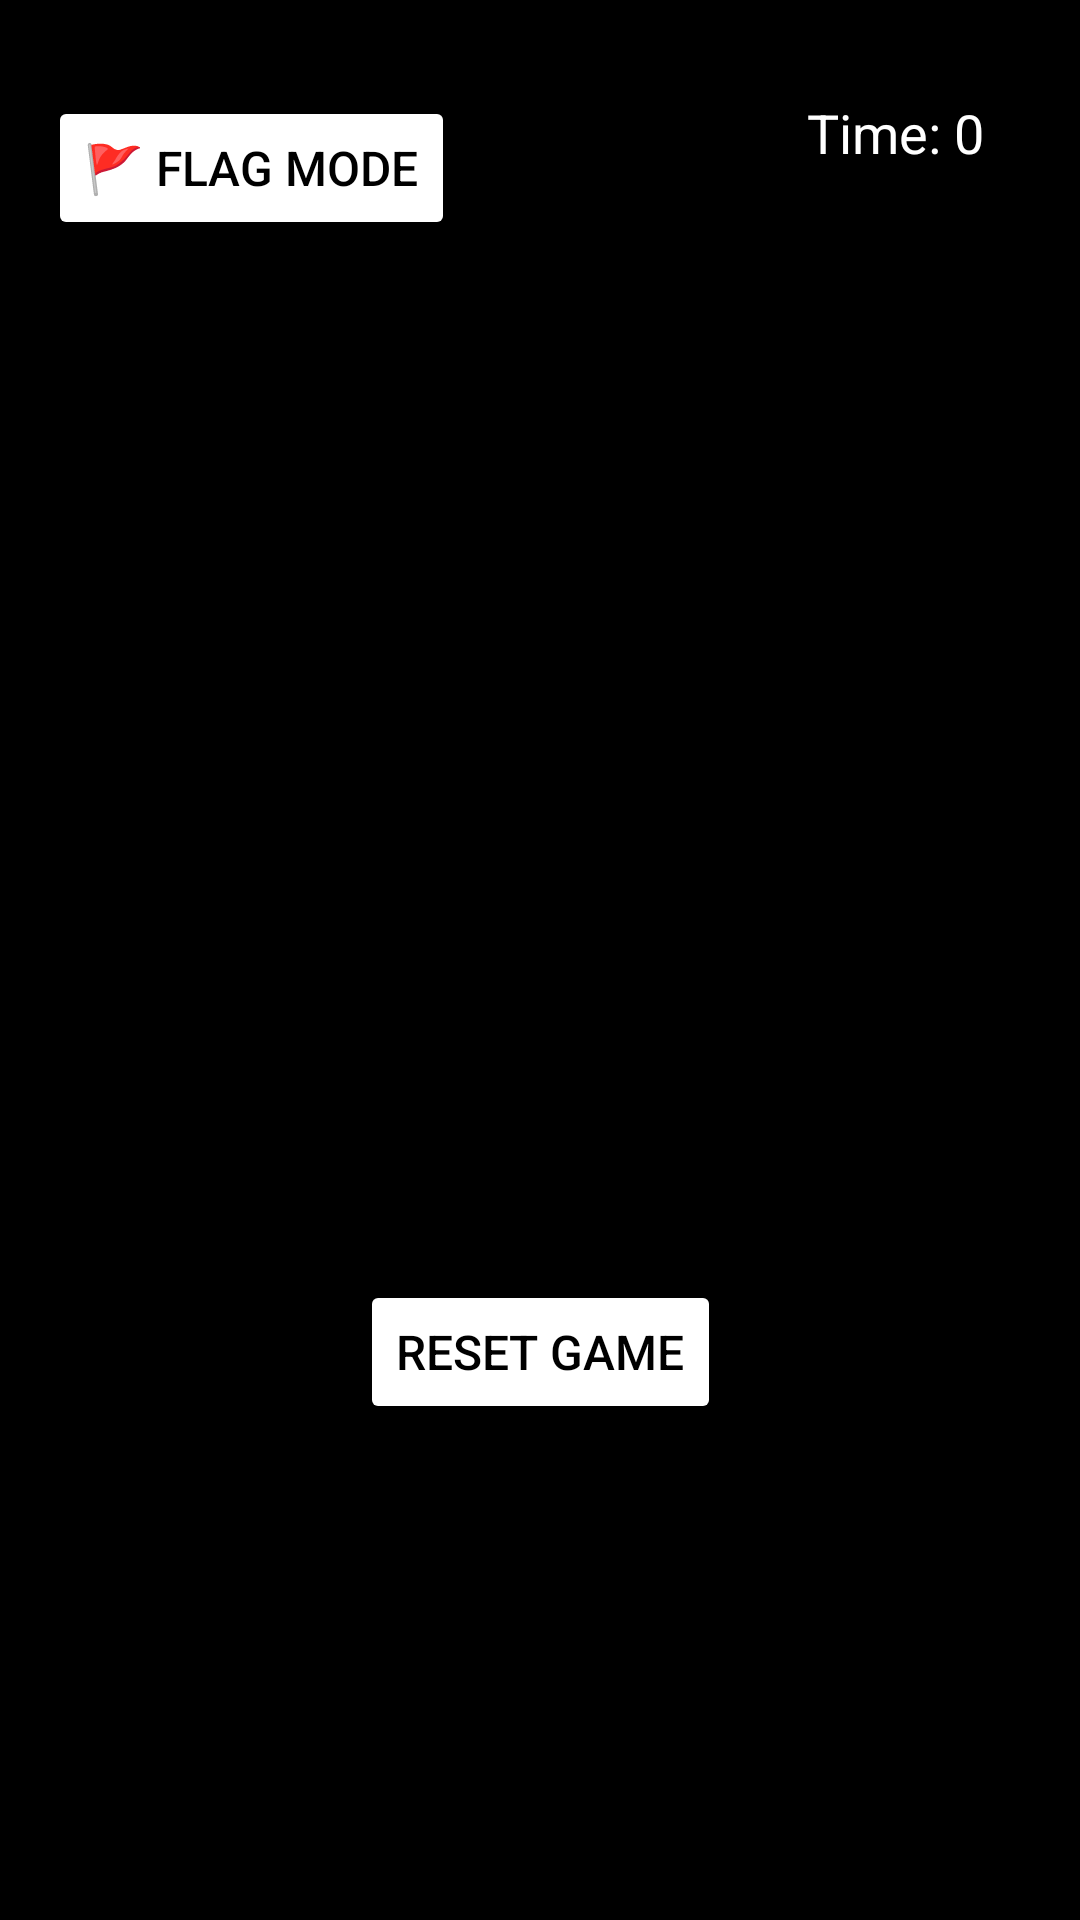

This screen was rendered from an Android layout file. Write that file and the resources it references.
<!-- AndroidManifest.xml: application theme Theme.Qqq -->
<!-- res/layout/fragment_home.xml -->
<androidx.constraintlayout.widget.ConstraintLayout xmlns:android="http://schemas.android.com/apk/res/android"
    xmlns:app="http://schemas.android.com/apk/res-auto"
    xmlns:tools="http://schemas.android.com/tools"
    android:layout_width="match_parent"
    android:layout_height="match_parent"
    android:background="@color/black"
    android:padding="16dp"
    tools:context=".HomeFragment">

    
    <TextView
        android:id="@+id/timerTextView"
        android:layout_width="wrap_content"
        android:layout_height="wrap_content"
        android:text="Time: 0"
        android:textSize="18sp"
        android:textColor="@color/white"
        app:layout_constraintTop_toTopOf="parent"
        app:layout_constraintEnd_toEndOf="parent"
        android:layout_marginTop="16dp"
        android:layout_marginEnd="16dp" />

    
    <Button
        android:id="@+id/flagButton"
        android:layout_width="wrap_content"
        android:layout_height="wrap_content"
        android:text="🚩 Flag Mode"
        android:textSize="16sp"
        android:backgroundTint="@color/white"
        android:textColor="@color/black"
        android:padding="12dp"
        app:layout_constraintTop_toTopOf="parent"
        app:layout_constraintStart_toStartOf="parent"
        android:layout_marginTop="16dp" />

    
    <GridLayout
        android:id="@+id/gridLayout"
        android:layout_width="wrap_content"
        android:layout_height="wrap_content"
        android:columnCount="8"
        android:rowCount="8"
        android:background="@color/black"
        android:padding="8dp"
        app:layout_constraintTop_toBottomOf="@id/flagButton"
        app:layout_constraintStart_toStartOf="parent"
        app:layout_constraintEnd_toEndOf="parent"
        app:layout_constraintBottom_toTopOf="@id/resetButton"
        android:layout_marginTop="16dp" />

    
    <Button
        android:id="@+id/resetButton"
        android:layout_width="wrap_content"
        android:layout_height="wrap_content"
        android:text="Reset Game"
        android:textSize="16sp"
        android:backgroundTint="@color/white"
        android:textColor="@color/black"
        android:padding="12dp"
        app:layout_constraintTop_toBottomOf="@id/gridLayout"
        app:layout_constraintStart_toStartOf="parent"
        app:layout_constraintEnd_toEndOf="parent"
        app:layout_constraintBottom_toTopOf="@id/resultTextView"
        android:layout_marginTop="16dp" />

    
    <TextView
        android:id="@+id/resultTextView"
        android:layout_width="wrap_content"
        android:layout_height="wrap_content"
        android:text="Minesweeper"
        android:textSize="18sp"
        android:textColor="@color/white"
        android:visibility="gone"
        app:layout_constraintTop_toBottomOf="@id/resetButton"
        app:layout_constraintStart_toStartOf="parent"
        app:layout_constraintEnd_toEndOf="parent"
        app:layout_constraintBottom_toBottomOf="parent"
        android:layout_marginTop="16dp" />

</androidx.constraintlayout.widget.ConstraintLayout>
<!-- resources referenced by this layout -->
<resources>
  <style name="Theme.Qqq" parent="Theme.MaterialComponents.DayNight.DarkActionBar">
          
          <item name="colorPrimary">@color/purple_500</item>
          <item name="colorPrimaryVariant">@color/purple_700</item>
          <item name="colorOnPrimary">@color/white</item>
          
          <item name="colorSecondary">@color/teal_200</item>
          <item name="colorSecondaryVariant">@color/teal_700</item>
          <item name="colorOnSecondary">@color/black</item>
          
          <item name="android:statusBarColor">?attr/colorPrimaryVariant</item>
          
      </style>
  <!-- not gathered from this repository: default colours our renderer supplied (Android Studio template values) -->
  <color name="purple_500">#FF6200EE</color>
  <color name="purple_700">#FF3700B3</color>
  <color name="teal_200">#FF03DAC5</color>
  <color name="teal_700">#FF018786</color>
  <color name="black">#FF000000</color>
  <color name="white">#FFFFFFFF</color>
</resources>
